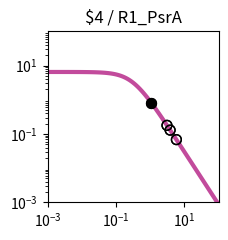

Recreate this plot in Python. (Note: this script raises an exception after producing the figure.)
import matplotlib.pyplot as plt
import matplotlib.ticker as ticker
import numpy as np

fig, ax = plt.subplots(figsize=(2.5,2.5))

plt.xlim(1.000000e-03, 1.000000e+02)
plt.ylim(1.000000e-03, 1.000000e+02)

x = np.array([1.000000e-03,1.122018e-03,1.258925e-03,1.412538e-03,1.584893e-03,1.778279e-03,1.995262e-03,2.238721e-03,2.511886e-03,2.818383e-03,3.162278e-03,3.548134e-03,3.981072e-03,4.466836e-03,5.011872e-03,5.623413e-03,6.309573e-03,7.079458e-03,7.943282e-03,8.912509e-03,1.000000e-02,1.122018e-02,1.258925e-02,1.412538e-02,1.584893e-02,1.778279e-02,1.995262e-02,2.238721e-02,2.511886e-02,2.818383e-02,3.162278e-02,3.548134e-02,3.981072e-02,4.466836e-02,5.011872e-02,5.623413e-02,6.309573e-02,7.079458e-02,7.943282e-02,8.912509e-02,1.000000e-01,1.122018e-01,1.258925e-01,1.412538e-01,1.584893e-01,1.778279e-01,1.995262e-01,2.238721e-01,2.511886e-01,2.818383e-01,3.162278e-01,3.548134e-01,3.981072e-01,4.466836e-01,5.011872e-01,5.623413e-01,6.309573e-01,7.079458e-01,7.943282e-01,8.912509e-01,1.000000e+00,1.122018e+00,1.258925e+00,1.412538e+00,1.584893e+00,1.778279e+00,1.995262e+00,2.238721e+00,2.511886e+00,2.818383e+00,3.162278e+00,3.548134e+00,3.981072e+00,4.466836e+00,5.011872e+00,5.623413e+00,6.309573e+00,7.079458e+00,7.943282e+00,8.912509e+00,1.000000e+01,1.122018e+01,1.258925e+01,1.412538e+01,1.584893e+01,1.778279e+01,1.995262e+01,2.238721e+01,2.511886e+01,2.818383e+01,3.162278e+01,3.548134e+01,3.981072e+01,4.466836e+01,5.011872e+01,5.623413e+01,6.309573e+01,7.079458e+01,7.943282e+01,8.912509e+01,1.000000e+02,])
y = np.array([6.488031e+00,6.487843e+00,6.487619e+00,6.487351e+00,6.487031e+00,6.486649e+00,6.486193e+00,6.485649e+00,6.485000e+00,6.484224e+00,6.483299e+00,6.482194e+00,6.480875e+00,6.479301e+00,6.477423e+00,6.475182e+00,6.472509e+00,6.469319e+00,6.465515e+00,6.460979e+00,6.455572e+00,6.449127e+00,6.441449e+00,6.432305e+00,6.421421e+00,6.408475e+00,6.393085e+00,6.374806e+00,6.353117e+00,6.327414e+00,6.296995e+00,6.261057e+00,6.218681e+00,6.168830e+00,6.110345e+00,6.041951e+00,5.962268e+00,5.869838e+00,5.763163e+00,5.640765e+00,5.501264e+00,5.343481e+00,5.166551e+00,4.970062e+00,4.754182e+00,4.519776e+00,4.268491e+00,4.002779e+00,3.725853e+00,3.441566e+00,3.154209e+00,2.868262e+00,2.588120e+00,2.317823e+00,2.060843e+00,1.819922e+00,1.597009e+00,1.393252e+00,1.209067e+00,1.044240e+00,8.980622e-01,7.694550e-01,6.571005e-01,5.595468e-01,4.752956e-01,4.028683e-01,3.408522e-01,2.879309e-01,2.429017e-01,2.046821e-01,1.723103e-01,1.449403e-01,1.218338e-01,1.023516e-01,8.594273e-02,7.213477e-02,6.052430e-02,5.076781e-02,4.257364e-02,3.569472e-02,2.992211e-02,2.507944e-02,2.101796e-02,1.761243e-02,1.475743e-02,1.236435e-02,1.035871e-02,8.677974e-03,7.269637e-03,6.089642e-03,5.101031e-03,4.272809e-03,3.578985e-03,2.997774e-03,2.510912e-03,2.103094e-03,1.761496e-03,1.475369e-03,1.235711e-03,1.034976e-03,8.668451e-04,])
c = "#c24b9c"

hi_x = np.array([1.085468e+00,1.085468e+00,])
hi_y = np.array([8.047236e-01,8.047236e-01,])
lo_x = np.array([3.824632e+00,3.824632e+00,5.828632e+00,5.828632e+00,3.089468e+00,3.089468e+00,])
lo_y = np.array([1.294377e-01,1.294377e-01,6.830168e-02,6.830168e-02,1.784306e-01,1.784306e-01,])

plt.loglog(x,y,lw=3,color=c)
plt.scatter(hi_x,hi_y,marker='o',s=50,color='black',zorder=10)
plt.scatter(lo_x,lo_y,marker='o',s=50,edgecolors='black',color='none',zorder=10)

plt.title("$4 / R1_PsrA")

ax.xaxis.set_major_locator(ticker.LogLocator(numticks=3))
ax.yaxis.set_major_locator(ticker.LogLocator(numticks=3))

ax.set_aspect('equal')
plt.tight_layout()

plt.savefig("/home/<user>/output/response_plot_$4_R1_PsrA.png", bbox_inches='tight')
